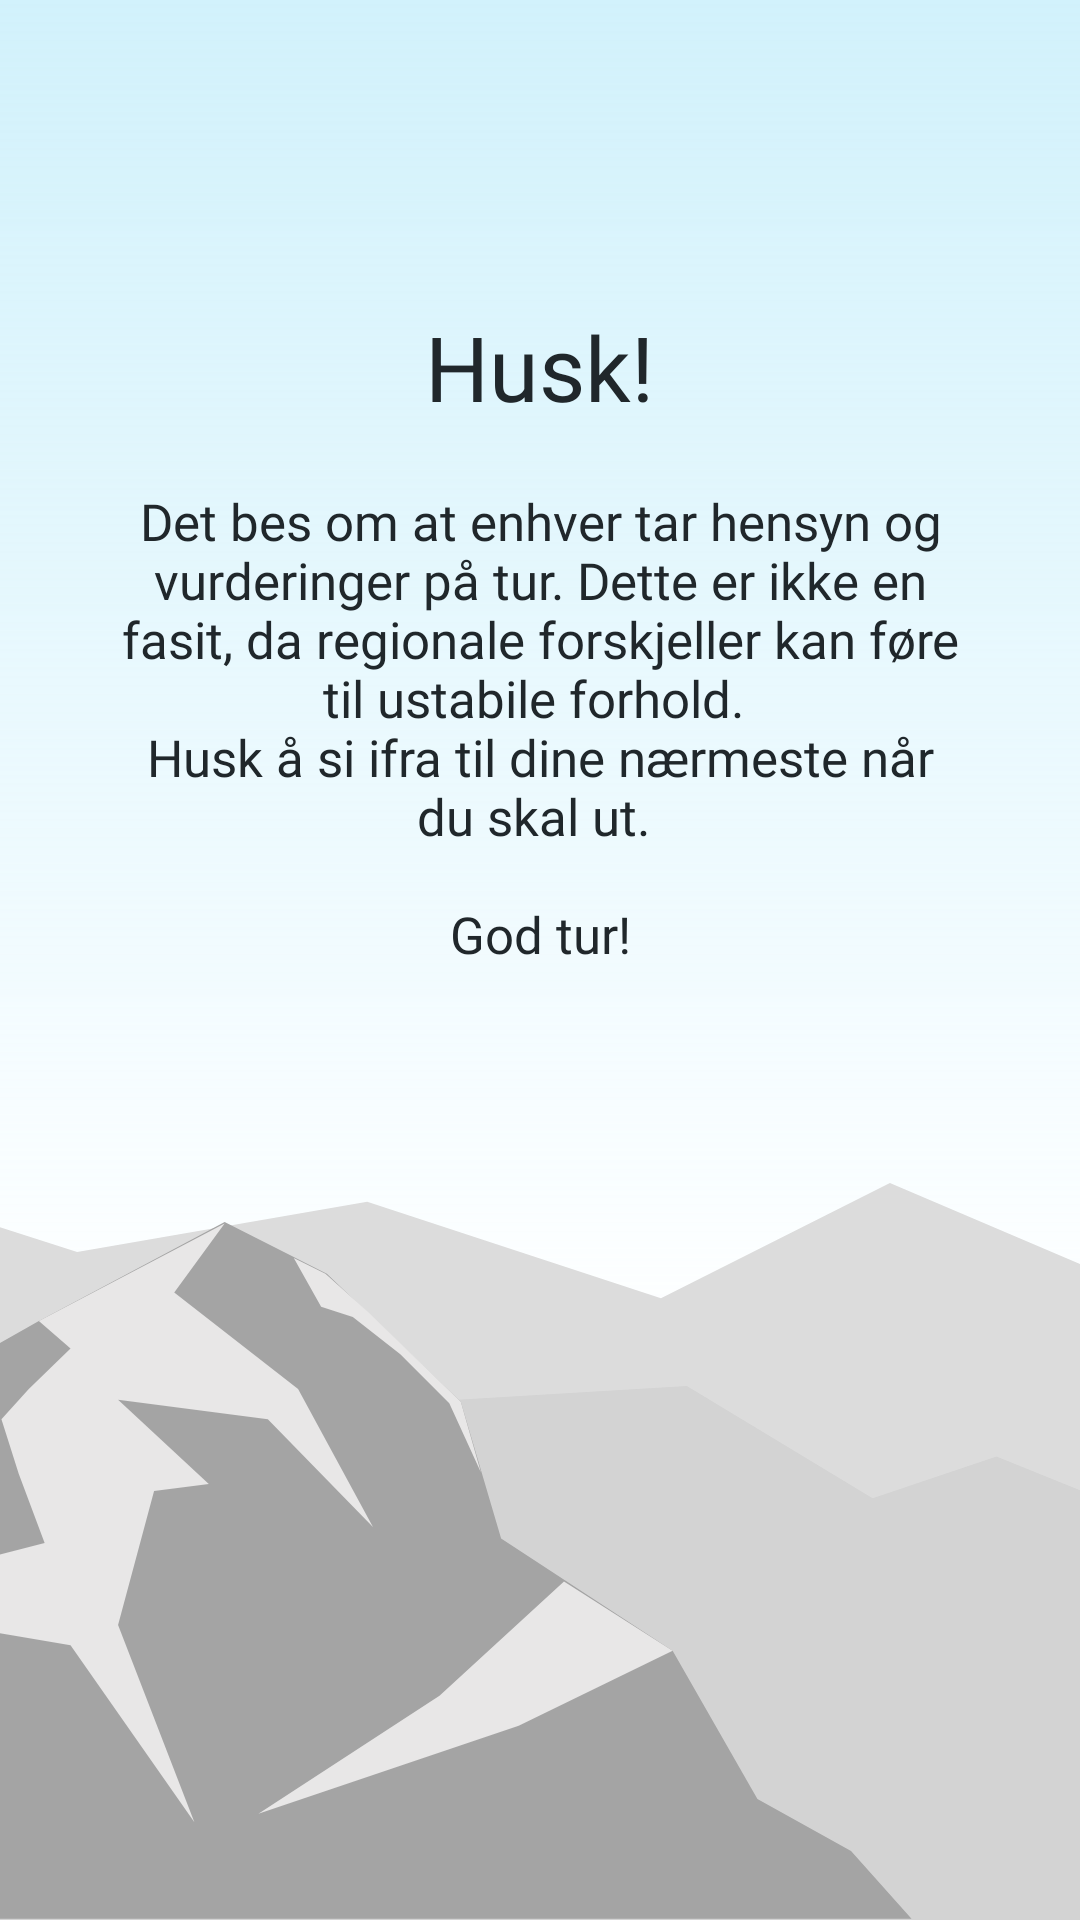

Layout XML and referenced resources for this Android screen:
<!-- AndroidManifest.xml: application theme AppTheme -->
<!-- res/layout/landingpage_3.xml -->
<?xml version="1.0" encoding="utf-8"?>
<androidx.constraintlayout.widget.ConstraintLayout xmlns:android="http://schemas.android.com/apk/res/android"
    xmlns:app="http://schemas.android.com/apk/res-auto"
    xmlns:tools="http://schemas.android.com/tools"
    android:background="@drawable/ic_landingpage_3_lys"
    android:layout_width="match_parent"
    android:layout_height="match_parent"
   >

    <LinearLayout
        android:layout_width="wrap_content"
        android:layout_height="wrap_content"
        android:layout_centerInParent="true"
        android:gravity="center_horizontal"
        android:orientation="vertical"

        app:layout_constraintBottom_toBottomOf="parent"
        app:layout_constraintEnd_toEndOf="parent"
        app:layout_constraintHorizontal_bias="0.5"
        app:layout_constraintStart_toStartOf="parent"
        app:layout_constraintTop_toTopOf="parent"
        app:layout_constraintVertical_bias="0.243"
        tools:ignore="UselessParent">


        <TextView
            android:layout_width="wrap_content"
            android:layout_height="wrap_content"
            android:text="@string/slide_3_title"
            android:textColor="#20272B"
            android:textSize="@dimen/slide_title"
            android:fontFamily="@font/raleway_semibold"/>

        <TextView
            android:layout_width="wrap_content"
            android:layout_height="wrap_content"
            android:layout_marginTop="20dp"
            android:paddingLeft="@dimen/desc_padding"
            android:paddingRight="@dimen/desc_padding"
            android:text="@string/slide_3_desc_1"
            android:textAlignment="center"
            android:textColor="#20272B"
            android:fontFamily="@font/raleway"
            android:textSize="@dimen/slide_desc" />

    </LinearLayout>

</androidx.constraintlayout.widget.ConstraintLayout>
<!-- resources referenced by this layout -->
<resources>
  <dimen name="desc_padding">40dp</dimen>
  <dimen name="slide_desc">17sp</dimen>
  <dimen name="slide_title">30sp</dimen>
  <!-- drawable ic_landingpage_3_lys: vector/xml drawable (drawable, 2313 chars, omitted) -->
  <string name="slide_3_desc_1">Det bes om at enhver tar hensyn og vurderinger på tur. Dette er ikke en fasit, da regionale forskjeller kan føre til ustabile forhold. \nHusk å si ifra til dine nærmeste når du skal ut. \n\nGod tur!</string>
  <string name="slide_3_title">Husk!</string>
  <style name="AppTheme" parent="Theme.AppCompat.Light.DarkActionBar">
          
          <item name="colorPrimary">@color/figmaGronn</item>
          <item name="colorPrimaryDark">@color/figmaBlack</item>
          <item name="colorAccent">@color/bakgrunnFarge</item>
      </style>
  <color name="figmaGronn">#66826E</color>
  <color name="figmaBlack">#20272B</color>
  <color name="bakgrunnFarge">#F7F7F7</color>
</resources>
